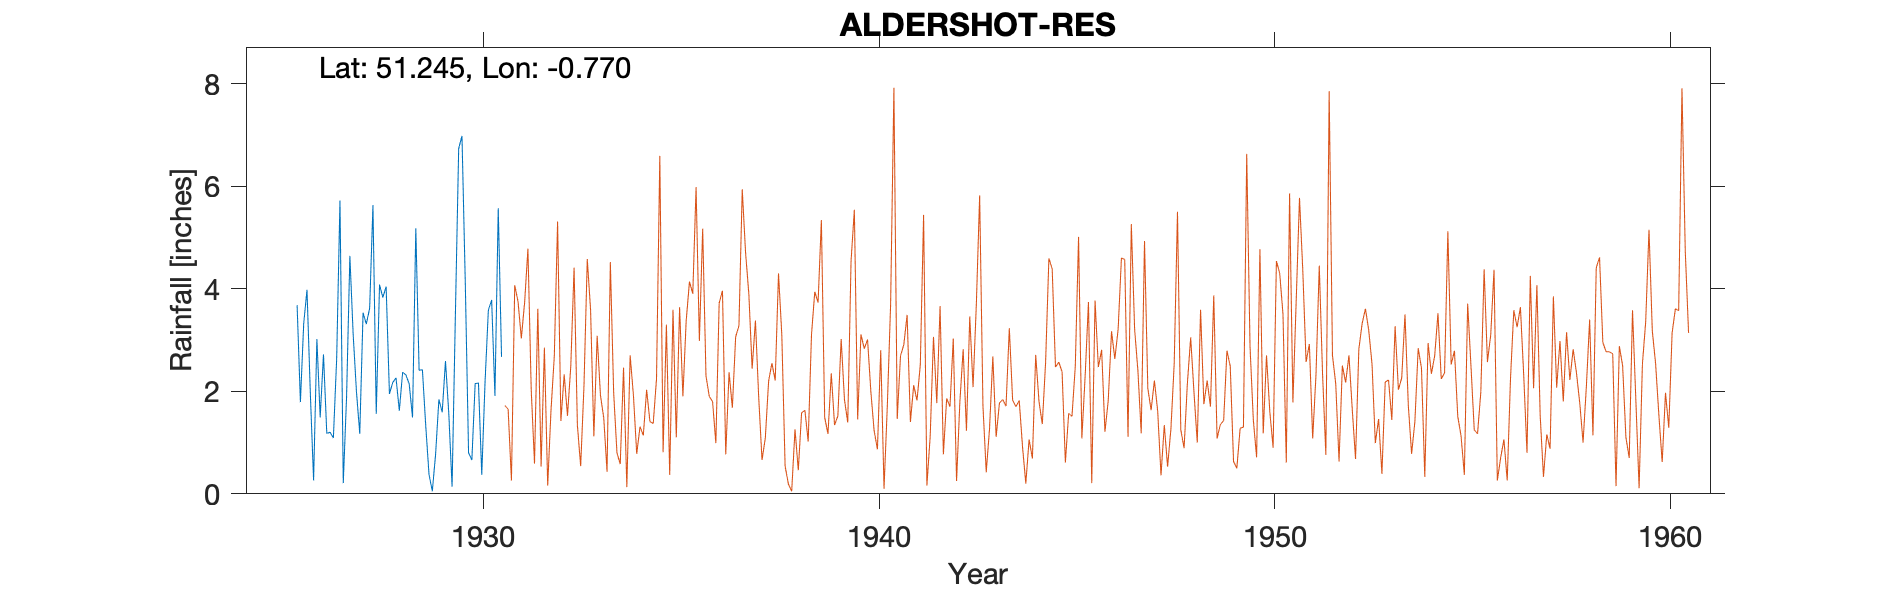

The data file committed next to this chart (first rows):
ALDERSHOT-RES, , , , , , , , , , , 
Grid ref, SU859502, Long, -0.77, Lat, 51.25, Elevation, 394, ft, , , 
Station no, 751/6, , , , , , , , , , 
, 1920, 1921, 1922, 1923, 1924, 1925, 1926, 1927, 1928, 1929, 1930
January, , , , , , , 3.98, 1.89, 4.04, 1.34, 4.13
February, , , , , , , 1.98, 4.64, 1.95, 0.38, 0.8
March, , , , , , , 0.26, 3.11, 2.17, 0.05, 0.66
April, , , , , , , 3.02, 1.99, 2.26, 0.77, 2.15
May, , , , , , , 1.49, 1.17, 1.62, 1.84, 2.16
June, , , , , , , 2.72, 3.53, 2.37, 1.59, 0.37
July, , , , , , , 1.18, 3.31, 2.32, 2.59, 2.18
August, , , , , , , 1.2, 3.62, 2.14, 1.57, 3.58
September, , , , , , , 1.09, 5.63, 1.49, 0.14, 3.78
October, , , , , , 3.68, 2.64, 1.56, 5.18, 3.48, 1.91
November, , , , , , 1.79, 5.72, 4.08, 2.41, 6.73, 5.57
December, , , , , , 3.32, 0.21, 3.83, 2.42, 6.98, 2.67
Total, , , , , , , 25.49, 38.36, 30.37, 27.46, 29.96
1931 New gauge, , , , , , , , , , , 
